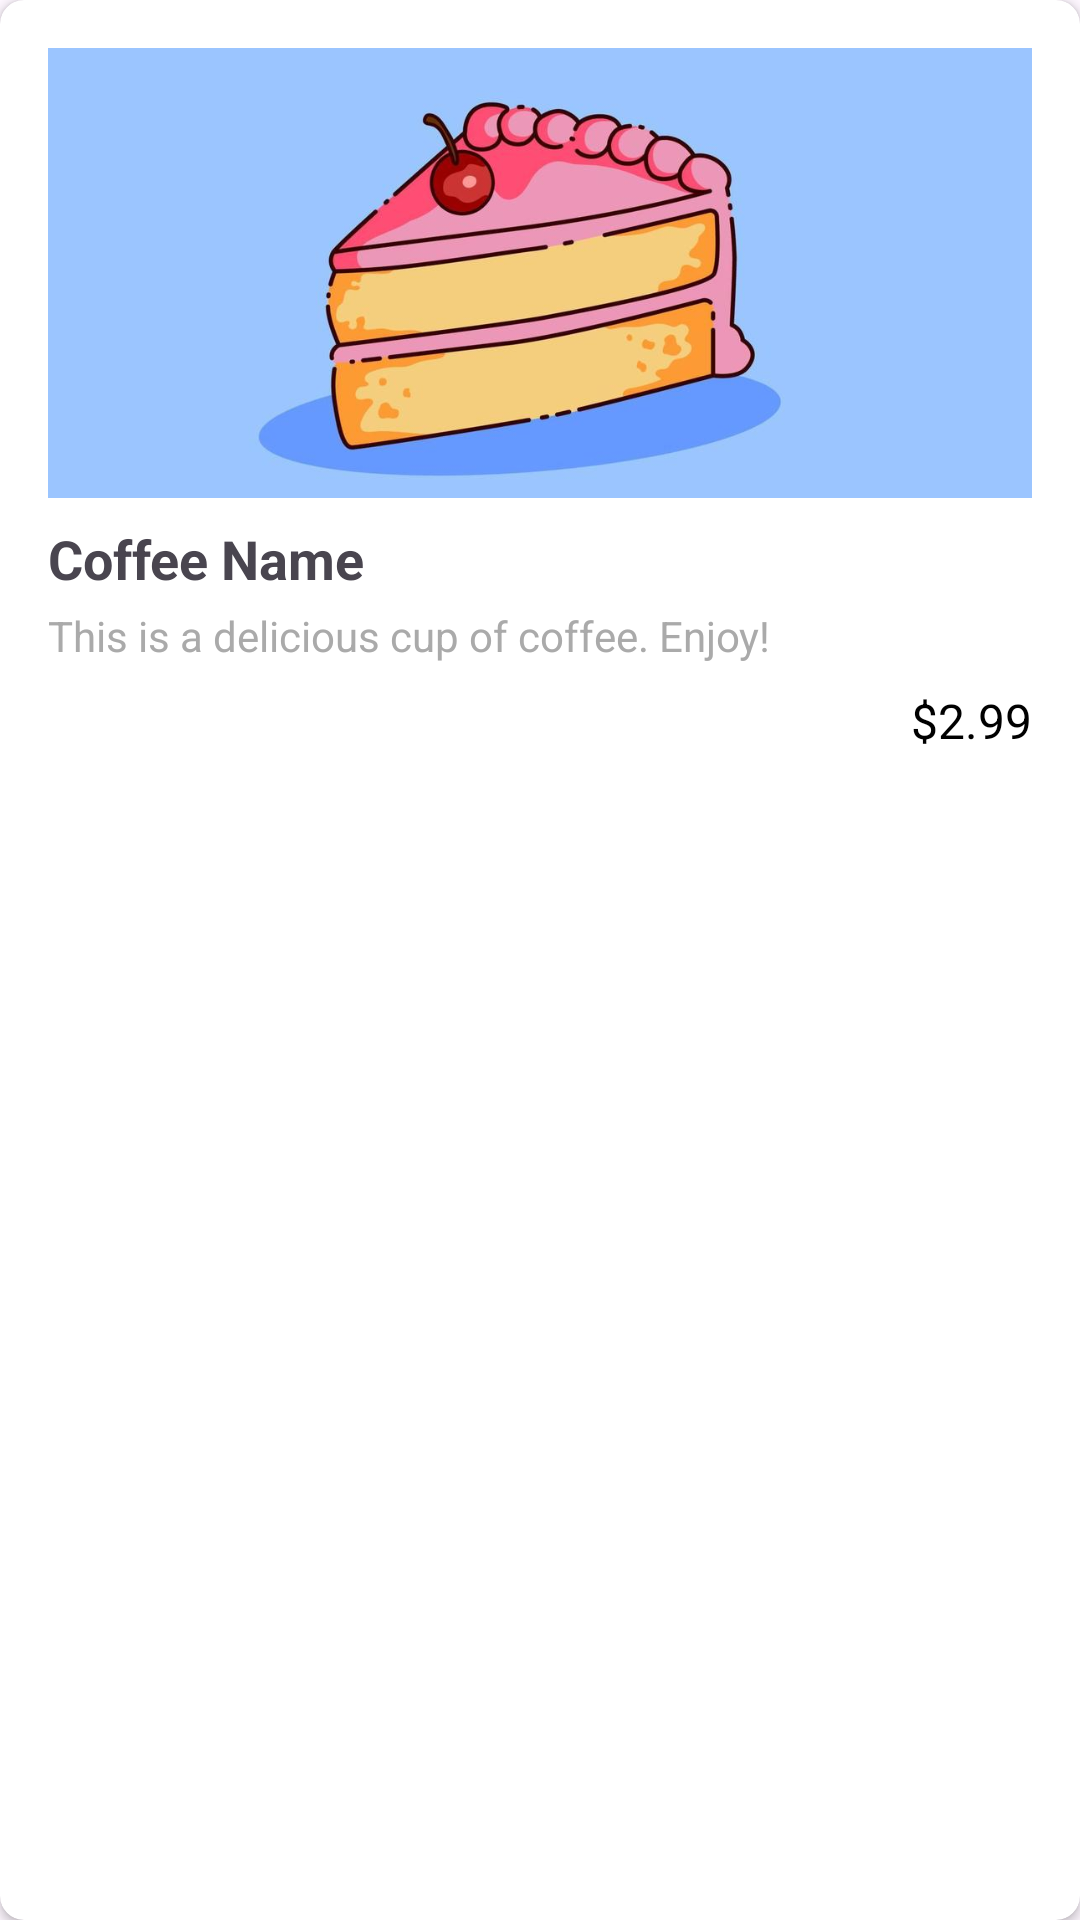

Layout XML and referenced resources for this Android screen:
<!-- AndroidManifest.xml: application theme Theme.LoginForm -->
<!-- res/layout/cake_layout.xml -->
<?xml version="1.0" encoding="utf-8"?>
<androidx.cardview.widget.CardView xmlns:android="http://schemas.android.com/apk/res/android"
    android:layout_width="match_parent"
    android:layout_height="wrap_content"
    xmlns:app="http://schemas.android.com/apk/res-auto"
    android:layout_margin="8dp"
    app:cardCornerRadius="8dp">

    <LinearLayout
        android:layout_width="match_parent"
        android:layout_height="wrap_content"
        android:orientation="vertical"
        android:padding="16dp"
        android:clickable="true">

        
        <ImageView
            android:id="@+id/cake_image"
            android:layout_width="match_parent"
            android:layout_height="150dp"
            android:scaleType="centerCrop"
            android:src="@drawable/cake" />

        
        <TextView
            android:id="@+id/nameTextView"
            android:layout_width="match_parent"
            android:layout_height="wrap_content"
            android:textSize="18sp"
            android:textStyle="bold"
            android:layout_marginTop="8dp"
            android:text="Coffee Name" />

        
        <TextView
            android:id="@+id/descriptionTextView"
            android:layout_width="match_parent"
            android:layout_height="wrap_content"
            android:textColor="@android:color/darker_gray"
            android:layout_marginTop="4dp"
            android:text="This is a delicious cup of coffee. Enjoy!" />
        <TextView
            android:id="@+id/priceTextView"
            android:layout_width="wrap_content"
            android:layout_height="wrap_content"
            android:textSize="16sp"
            android:textColor="@android:color/black"
            android:layout_gravity="end"
            android:layout_marginTop="8dp"
            android:text="$2.99" />
    </LinearLayout>

</androidx.cardview.widget.CardView>
<!-- resources referenced by this layout -->
<resources>
  <!-- drawable cake: png bitmap (drawable, 34091 bytes) -->
  <style name="Theme.LoginForm" parent="Base.Theme.LoginForm" />
  <style name="Base.Theme.LoginForm" parent="Theme.Material3.DayNight.NoActionBar">
          
          
          <item name="colorPrimary">@color/dark_brown</item>
          <item name="colorPrimaryVariant">@color/dark_brown</item>
          <item name="colorOnPrimary">@color/white</item>
          
          <item name="colorSecondary">@color/light_brown</item>
          <item name="colorSecondaryVariant">@color/light_brown</item>
          <item name="colorOnSecondary">@color/black</item>
          
          <item name="android:statusBarColor" tools:targetApi="l">@color/yellow</item>
          
      </style>
  <color name="dark_brown">#543A20</color>
  <color name="white">#FFFFFFFF</color>
  <color name="light_brown">#Cf9E6D</color>
  <color name="black">#FF000000</color>
  <color name="yellow">#BF6B312D</color>
</resources>
